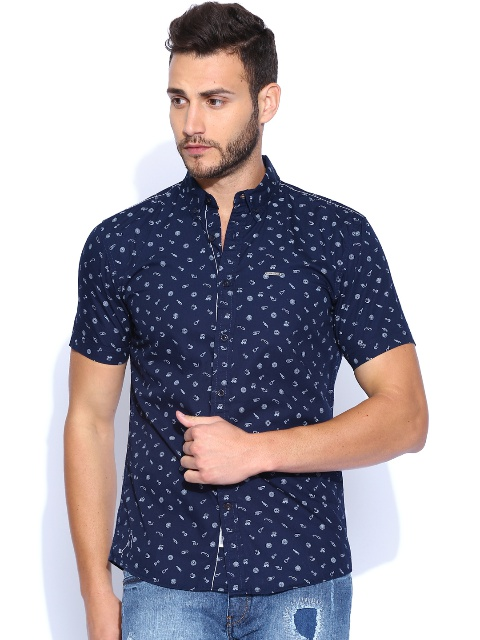
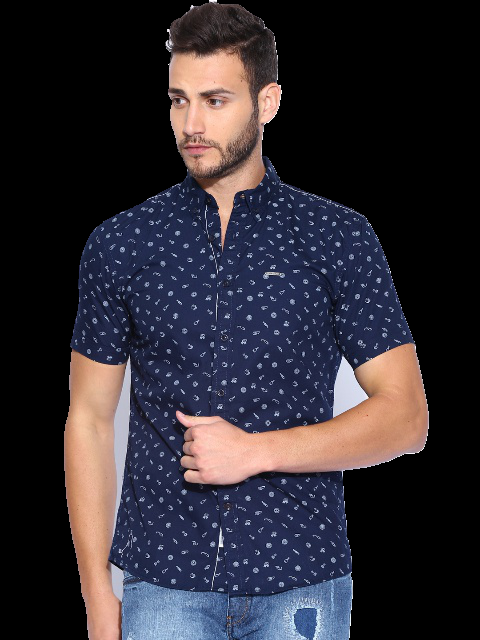
Input picture: input.jpg (480x640), committed beside the script.
Output picture: result.png (480x640), as committed by the script's author.
Transform script: foreground.py (Python; library hint: OpenCV): line 80 names the input picture, line 82 names the output picture.
import cv2
import numpy as np
import Queue
import sys

def segmentImage(imgPath):
    img = cv2.imread(imgPath)
    edgeImg = cv2.Canny(img,10,120)
    kernel = np.ones((3,3),np.uint8)
    grayDilated = cv2.dilate(edgeImg,kernel)
    cv2.imwrite("images/dilate.png",grayDilated)
    kernel = np.ones((2,2),np.uint8)
    grayErode = cv2.erode(grayDilated,kernel)
    cv2.imwrite("images/eroded.png",grayErode)
    floodOut = img
    height,width = grayErode.shape[:2]
    queue = Queue.Queue()
    ref = grayErode[0][0]
    visited = np.zeros((height,width))
    queue.put([0,0])
    queue.put([height-1,width-1])
    queue.put([0, width-1])
    queue.put([height-1,0])

    while not queue.empty():
        a,b = queue.get()
        floodOut[a][b] = [0,0,0]
        if a>0 and b>0 and visited[a-1][b-1]==0:
            if grayErode[a-1][b-1] == ref:
                queue.put([a-1,b-1])
                visited[a-1][b-1]=1
            else:
                floodOut[a-1][b-1] = [0,0,0]
        if a>0 and visited[a-1][b]==0:
            if grayErode[a-1][b] == ref:
                queue.put([a-1,b])
                visited[a-1][b]=1
            else:
                floodOut[a-1][b] = [0,0,0]
        if b>0 and visited[a][b-1]==0:
            if grayErode[a][b-1] == ref:
                queue.put([a,b-1])
                visited[a][b-1]=1
            else:
                floodOut[a][b-1] = [0,0,0]
        if a>0 and b<(width-1) and visited[a-1][b+1]==0:
            if grayErode[a-1][b+1] == ref:
                queue.put([a-1,b+1])
                visited[a-1][b+1]=1
            else:
                floodOut[a-1][b+1] = [0,0,0]
        if b<(width-1) and visited[a][b+1]==0:
            if grayErode[a][b+1] == ref:
                queue.put([a,b+1])
                visited[a][b+1]=1
            else:
                floodOut[a][b+1] = [0,0,0]
        if a<(height-1) and b<(width-1) and visited[a+1][b+1]==0: 
            if grayErode[a+1][b+1] == ref:
                queue.put([a+1,b+1])
                visited[a+1][b+1]=1
            else:
                floodOut[a+1][b+1] = [0,0,0]
        if a<(height-1) and visited[a+1][b]==0:
            if grayErode[a+1][b] == ref:
                queue.put([a+1,b])
                visited[a+1][b]=1
            else:
                floodOut[a+1][b] = [0,0,0]
        if a<(height-1) and b>0 and visited[a+1][b-1]==0: 
            if grayErode[a+1][b-1] == ref:
                queue.put([a+1,b-1])
                visited[a+1][b-1]=1
            else:
                floodOut[a+1][b-1] = [0,0,0]

    return floodOut

if __name__=="__main__":
    imgPath = "images/input.jpg"
    floodOut = segmentImage(imgPath)
    cv2.imwrite("images/result.png",floodOut)
